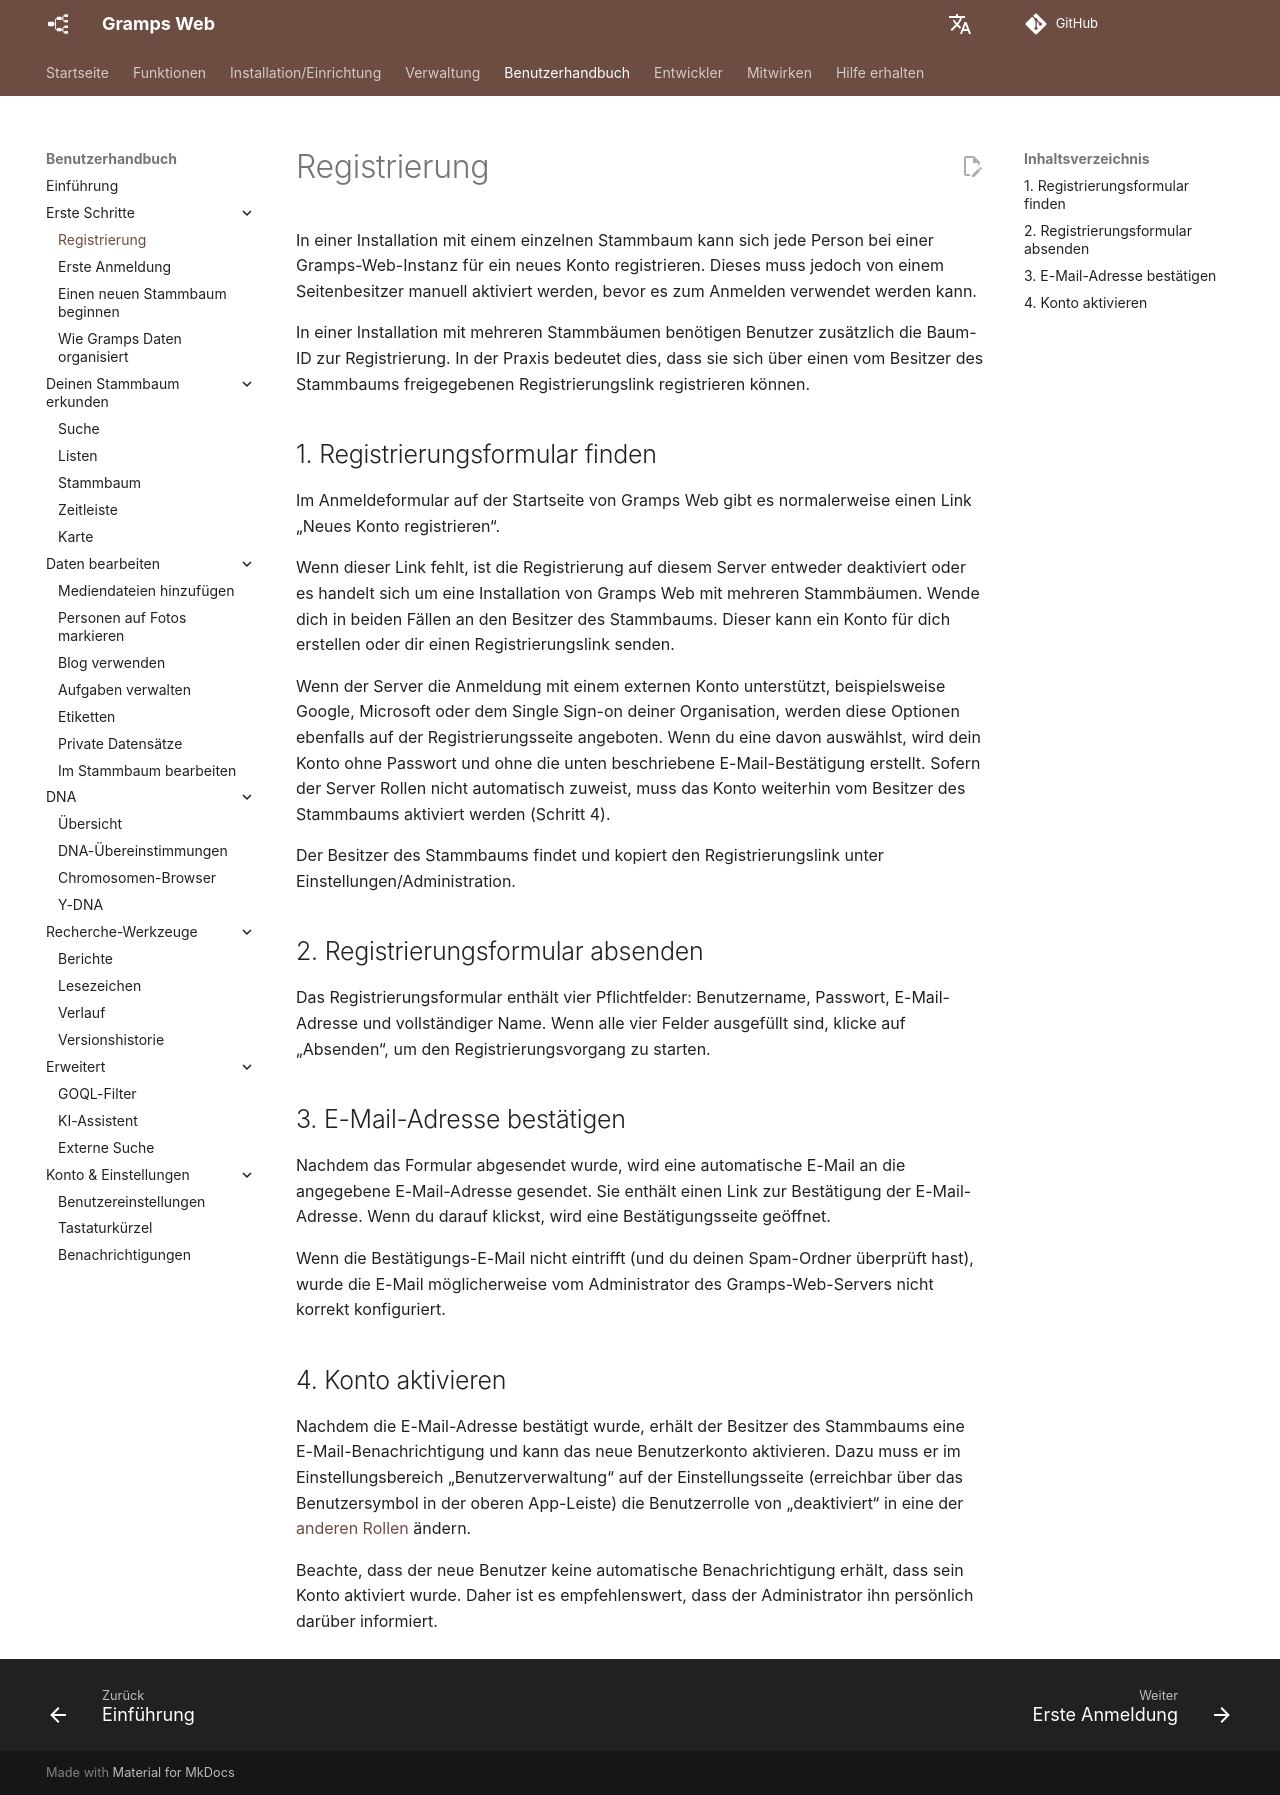

repository: gramps-project/gramps-web-docs · page: de/user-guide/registration/index.html · generator: mkdocs

In einer Installation mit einem einzelnen Stammbaum kann sich jede Person bei einer Gramps-Web-Instanz für ein neues Konto registrieren. Dieses muss jedoch von einem Seitenbesitzer manuell aktiviert werden, bevor es zum Anmelden verwendet werden kann.

In einer Installation mit mehreren Stammbäumen benötigen Benutzer zusätzlich die Baum-ID zur Registrierung. In der Praxis bedeutet dies, dass sie sich über einen vom Besitzer des Stammbaums freigegebenen Registrierungslink registrieren können.

## 1. Registrierungsformular finden

Im Anmeldeformular auf der Startseite von Gramps Web gibt es normalerweise einen Link „Neues Konto registrieren“.

Wenn dieser Link fehlt, ist die Registrierung auf diesem Server entweder deaktiviert oder es handelt sich um eine Installation von Gramps Web mit mehreren Stammbäumen. Wende dich in beiden Fällen an den Besitzer des Stammbaums. Dieser kann ein Konto für dich erstellen oder dir einen Registrierungslink senden.

Wenn der Server die Anmeldung mit einem externen Konto unterstützt, beispielsweise Google, Microsoft oder dem Single Sign-on deiner Organisation, werden diese Optionen ebenfalls auf der Registrierungsseite angeboten. Wenn du eine davon auswählst, wird dein Konto ohne Passwort und ohne die unten beschriebene E-Mail-Bestätigung erstellt. Sofern der Server Rollen nicht automatisch zuweist, muss das Konto weiterhin vom Besitzer des Stammbaums aktiviert werden (Schritt 4).

Der Besitzer des Stammbaums findet und kopiert den Registrierungslink unter Einstellungen/Administration.

## 2. Registrierungsformular absenden

Das Registrierungsformular enthält vier Pflichtfelder: Benutzername, Passwort, E-Mail-Adresse und vollständiger Name. Wenn alle vier Felder ausgefüllt sind, klicke auf „Absenden“, um den Registrierungsvorgang zu starten.


## 3. E-Mail-Adresse bestätigen

Nachdem das Formular abgesendet wurde, wird eine automatische E-Mail an die angegebene E-Mail-Adresse gesendet. Sie enthält einen Link zur Bestätigung der E-Mail-Adresse. Wenn du darauf klickst, wird eine Bestätigungsseite geöffnet.

Wenn die Bestätigungs-E-Mail nicht eintrifft (und du deinen Spam-Ordner überprüft hast), wurde die E-Mail möglicherweise vom Administrator des Gramps-Web-Servers nicht korrekt konfiguriert.

## 4. Konto aktivieren

Nachdem die E-Mail-Adresse bestätigt wurde, erhält der Besitzer des Stammbaums eine E-Mail-Benachrichtigung und kann das neue Benutzerkonto aktivieren. Dazu muss er im Einstellungsbereich „Benutzerverwaltung“ auf der Einstellungsseite (erreichbar über das Benutzersymbol in der oberen App-Leiste) die Benutzerrolle von „deaktiviert“ in eine der [anderen Rollen](../install_setup/users.md) ändern.

Beachte, dass der neue Benutzer keine automatische Benachrichtigung erhält, dass sein Konto aktiviert wurde. Daher ist es empfehlenswert, dass der Administrator ihn persönlich darüber informiert.
